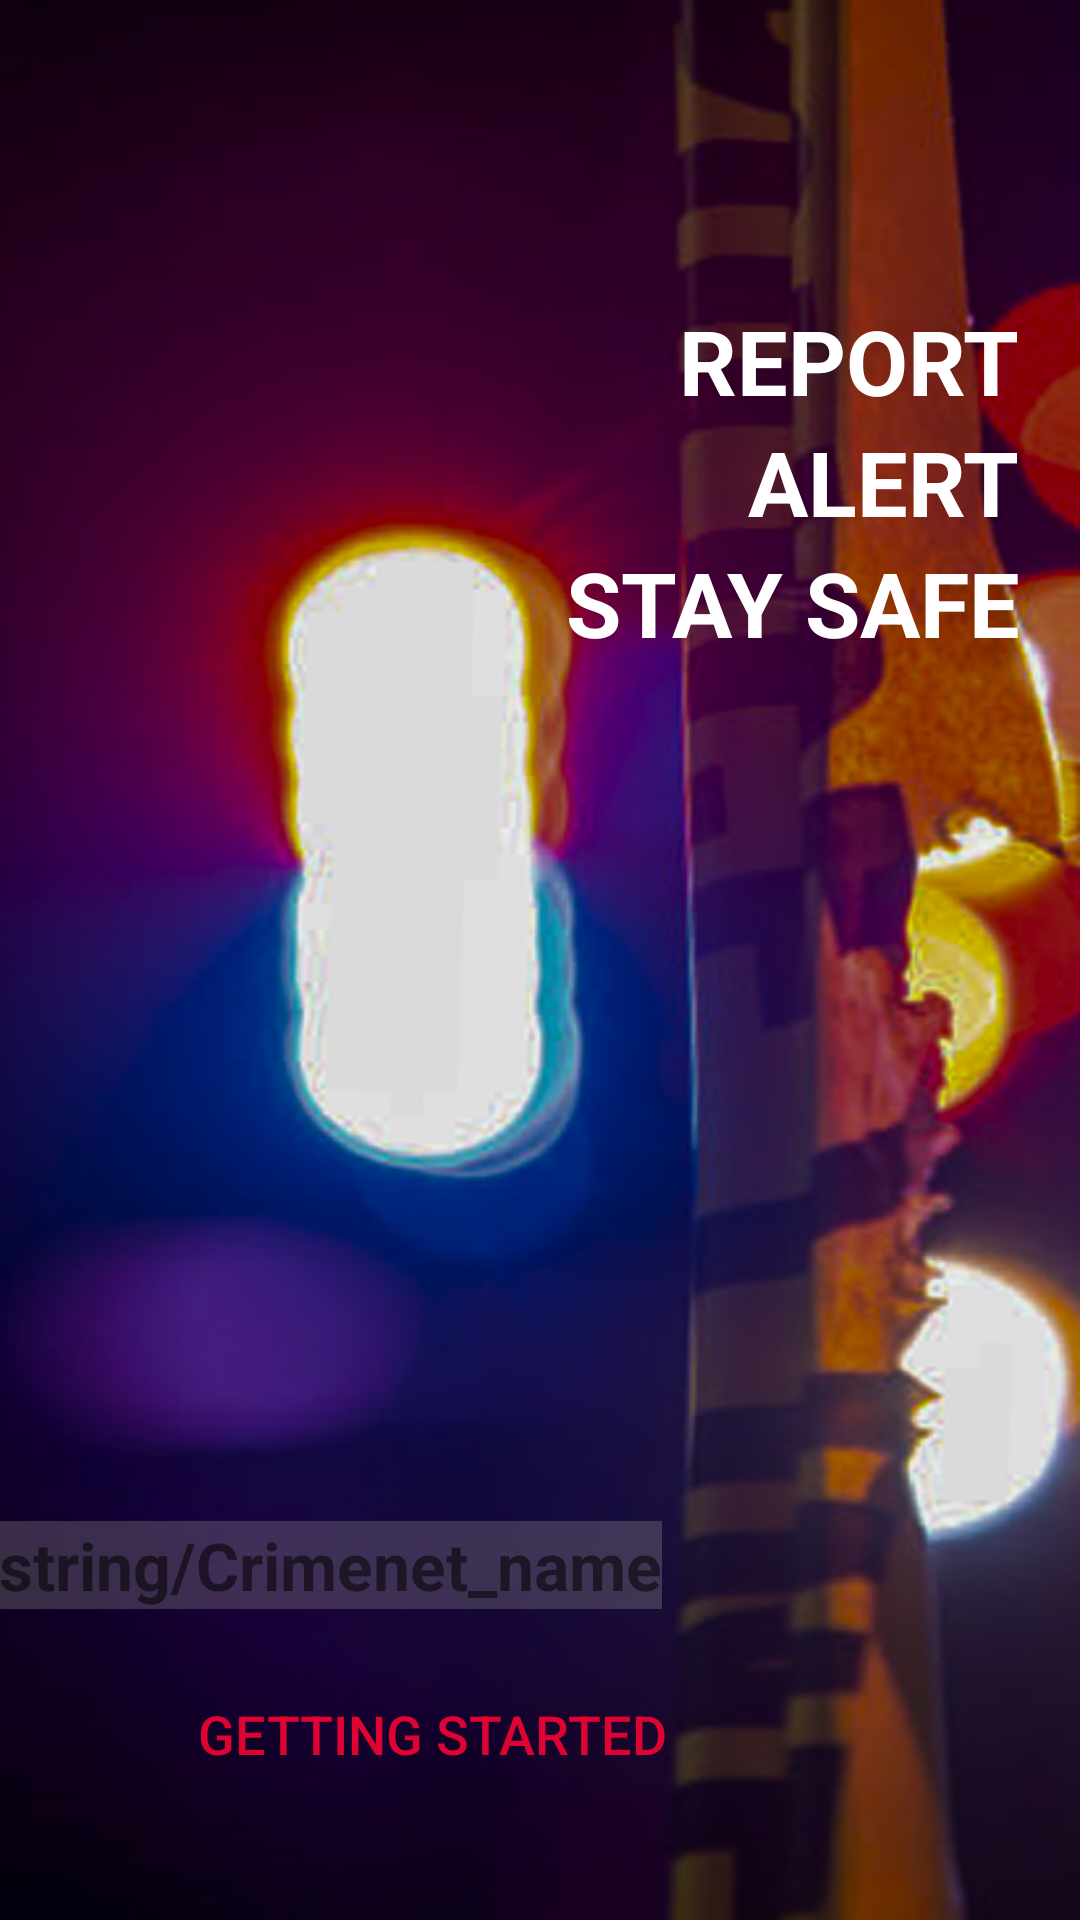

Produce the Android XML layout that renders to this screen, including the resource entries it uses.
<!-- AndroidManifest.xml: application theme Theme.CrimeNet -->
<!-- res/layout/activity_getting_start_2.xml -->
<RelativeLayout xmlns:android="http://schemas.android.com/apk/res/android"
    xmlns:tools="http://schemas.android.com/tools"
    android:layout_width="match_parent"
    android:layout_height="match_parent"
    tools:context=".MainActivity"
    android:background="@drawable/gettingstart2">



    <TextView
        android:id="@+id/report_text"
        android:layout_width="wrap_content"
        android:layout_height="wrap_content"
        android:text="REPORT"
        android:textColor="@android:color/white"
        android:textSize="30sp"
        android:textStyle="bold"
        android:layout_alignParentRight="true"
        android:layout_marginTop="100dp"
        android:layout_marginRight="20dp" />

    <TextView
        android:id="@+id/alert_text"
        android:layout_width="wrap_content"
        android:layout_height="wrap_content"
        android:text="ALERT"
        android:textColor="@android:color/white"
        android:textSize="30sp"
        android:textStyle="bold"
        android:layout_alignParentRight="true"
        android:layout_below="@+id/report_text"
        android:layout_marginRight="20dp" />

    <TextView
        android:id="@+id/stay_safe_text"
        android:layout_width="wrap_content"
        android:layout_height="wrap_content"
        android:text="STAY SAFE"
        android:textColor="@android:color/white"
        android:textSize="30sp"
        android:textStyle="bold"
        android:layout_alignParentRight="true"
        android:layout_below="@+id/alert_text"
        android:layout_marginRight="20dp" />


    <TextView
        android:id="@+id/textView"
        android:layout_width="wrap_content"
        android:layout_height="wrap_content"
        android:layout_alignStart="@+id/stay_safe_text"
        android:layout_alignParentTop="true"
        android:layout_marginStart="-209dp"
        android:layout_marginTop="507dp"
        android:background="#50979090"
        android:text="@string/Crimenet_name"
        android:textSize="22sp"
        android:textStyle="bold" />

    <Button
        android:id="@+id/getting_started_btn"
        android:layout_width="250dp"
        android:layout_height="wrap_content"
        android:layout_alignBottom="@+id/textView"
        android:layout_alignParentStart="true"
        android:layout_marginStart="19dp"
        android:layout_marginLeft="150dp"
        android:layout_marginBottom="-66dp"
        android:background="@drawable/shape_btn"
        android:padding="10dp"
        android:text="GETTING STARTED"
        android:textColor="#DD0332"
        android:textSize="18sp" />


</RelativeLayout>
<!-- resources referenced by this layout -->
<resources>
  <!-- drawable gettingstart2: png bitmap (drawable, 301149 bytes) -->
  <style name="Theme.CrimeNet" parent="android:Theme.Material.Light.NoActionBar" />
</resources>
